Run: headless pygame with SDL's dummy video driver; simulated clock (each Clock.tick advances the game by its frame time, no real sleeping); random seed 0; keys injected as events and as key.get_pressed() state; no mouse input.
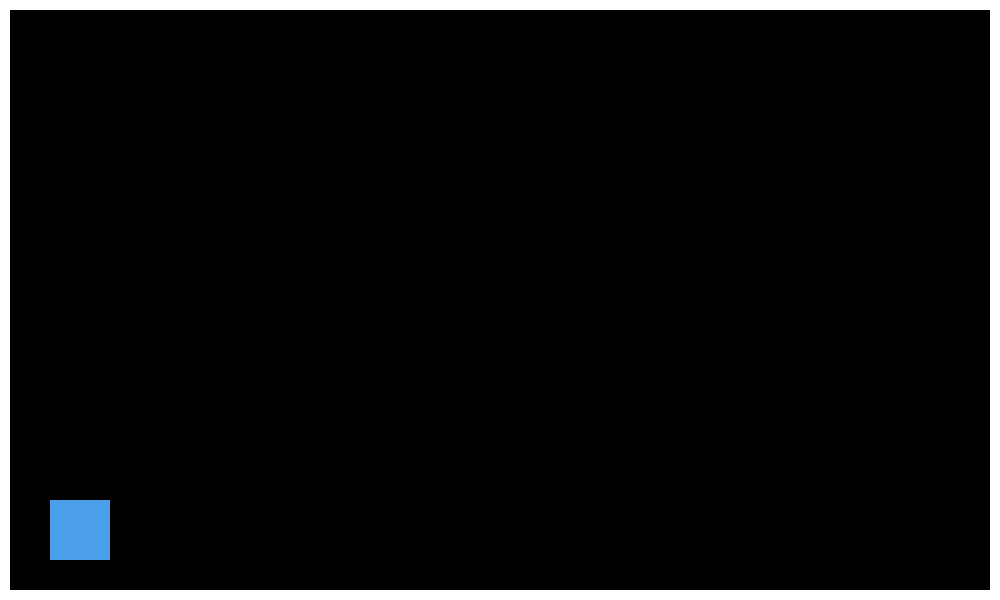
Frame 1 of 4 · flips 1–60 · no input
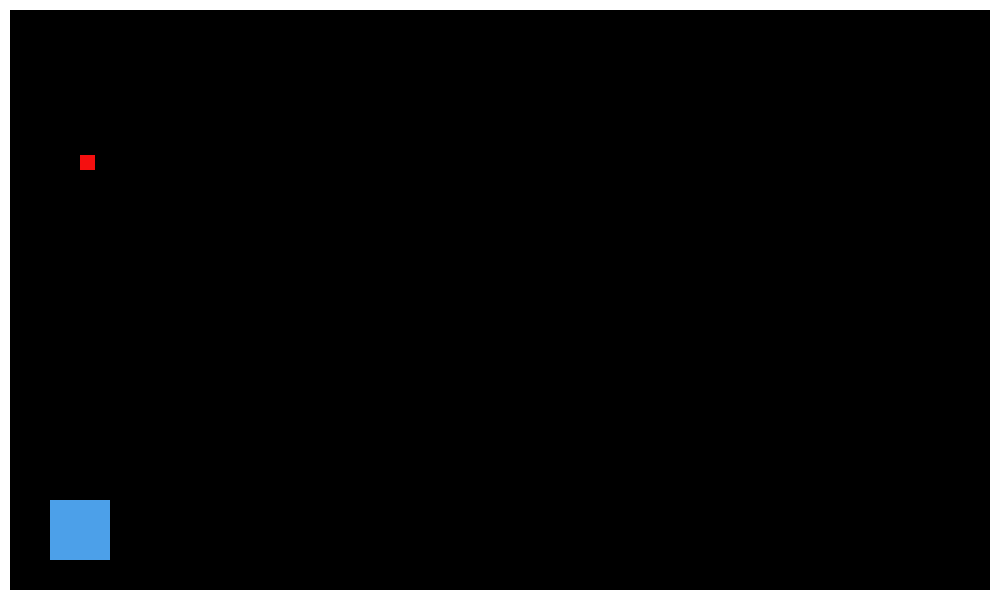
Frame 2 of 4 · flips 61–180 · tapped SPACE, RETURN · held RIGHT (→), D
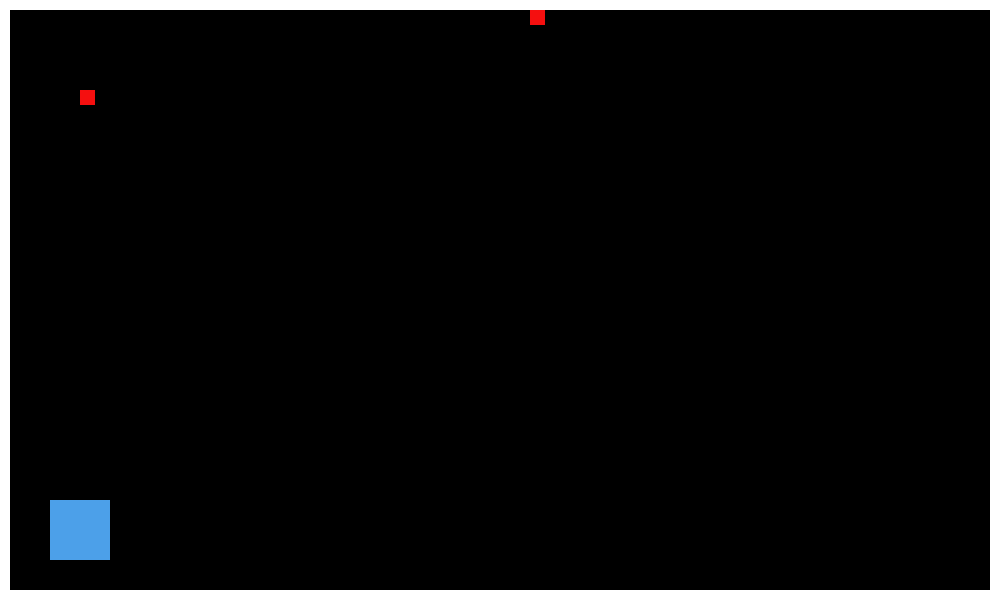
Frame 3 of 4 · flips 181–300 · held DOWN (↓), S
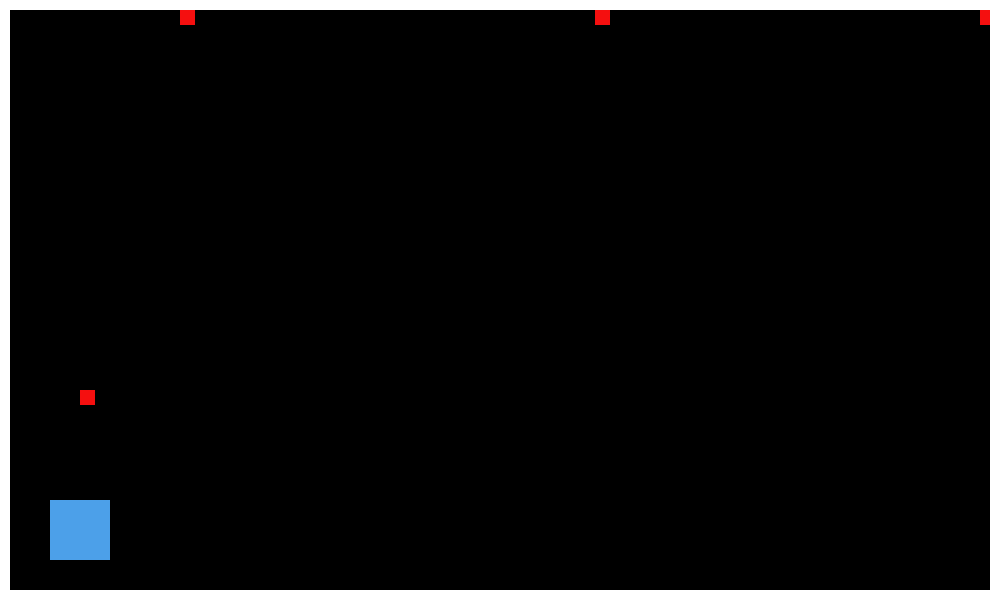
Frame 4 of 4 · flips 301–420 · held LEFT (←), A, UP (↑), W

The pygame program that drew these frames:

import pygame
import sys
import random

gris =  [135, 133, 133]
azul = [76,160,233]
rojo = [245,15,15]
verde = [47, 163, 41]
negro = [0,0,0]
blanco = [255,255,255]

ancho = 1000
alto = 600


class Rival(pygame.sprite.Sprite):

    def __init__(self, pos):
        pygame.sprite.Sprite.__init__(self)
        self.image = pygame.Surface([15, 15])
        self.image.fill(rojo)
        self.rect = self.image.get_rect()
        self.rect.x = pos[0]
        self.rect.y = pos[1]
        self.radius = 120
        self.velx = 0
        self.vely = -5

    def update(self):
        self.rect.x += self.velx
        self.rect.y += self.vely

class Generador(pygame.sprite.Sprite):

    def __init__(self):
        pygame.sprite.Sprite.__init__(self)
        self.image = pygame.Surface([60, 60])
        self.image.fill(azul)
        self.rect = self.image.get_rect()
        self.rect.x = 50
        self.rect.y = 500
        self.temp = random.randrange(80, 120)
        #self.crear = False

    def update(self):
        self. temp -= 1

class Linea(pygame.sprite.Sprite):
    def __init__(self, pos, dimension, nueva_vel):
        pygame.sprite.Sprite.__init__(self)
        self.image = pygame.Surface(dimension)
        self.image.fill(blanco)
        self.rect = self.image.get_rect()
        self.rect.x = pos[0]
        self.rect.y = pos[1]
        self.nueva_velx = nueva_vel[0]
        self.nueva_vely = nueva_vel[1]
        self.tipo = 0

if __name__ == "__main__":
    pygame.init()
    pantalla=pygame.display.set_mode([ancho, alto])

    rivales = pygame.sprite.Group()
    generadores = pygame.sprite.Group()
    lineas = pygame.sprite.Group()

    g = Generador()
    generadores.add(g)

    #ancho 1000 alto 600
    #Poscision, dimensiones, neva velocidad
    l2 = Linea([0, 0], [10, 600], [0, 5])
    l2.tipo = 1
    lineas.add(l2)

    l = Linea([0, 0],[1000, 10], [5, 0])
    lineas.add(l)

    l3 = Linea([0, 590], [1000, 10], [-5, 0])
    lineas.add(l3)

    l4 = Linea([990, 0], [10, 600], [0, -5])
    l4.tipo = 1
    lineas.add(l4)


    reloj=pygame.time.Clock()

    while True:
        for event in pygame.event.get():
            if event.type == pygame.QUIT:
                sys.exit()

        
        #Crear Rivales
        for g in generadores:
            if g.temp < 0:
                r = Rival(g.rect.center)
                rivales.add(r)
                g.temp = random.randrange(80, 120)
        
        for r in rivales:
            if r.rect.x < - 50:
                rivales.remove(r)

        for r in rivales:
            ls_col = pygame.sprite.spritecollide(r, lineas, False)
            for l in ls_col:
                if l.tipo == 0:
                    r.rect.top = l.rect.bottom
                if l.tipo == 1:
                    r.rect.right = l.rect.left
                r.velx = l.nueva_velx
                r.vely = l.nueva_vely
        
        rivales.update()
        generadores.update()

        pantalla.fill(negro)
        rivales.draw(pantalla)
        generadores.draw(pantalla)
        lineas.draw(pantalla)
        pygame.display.flip()
        reloj.tick(20)
